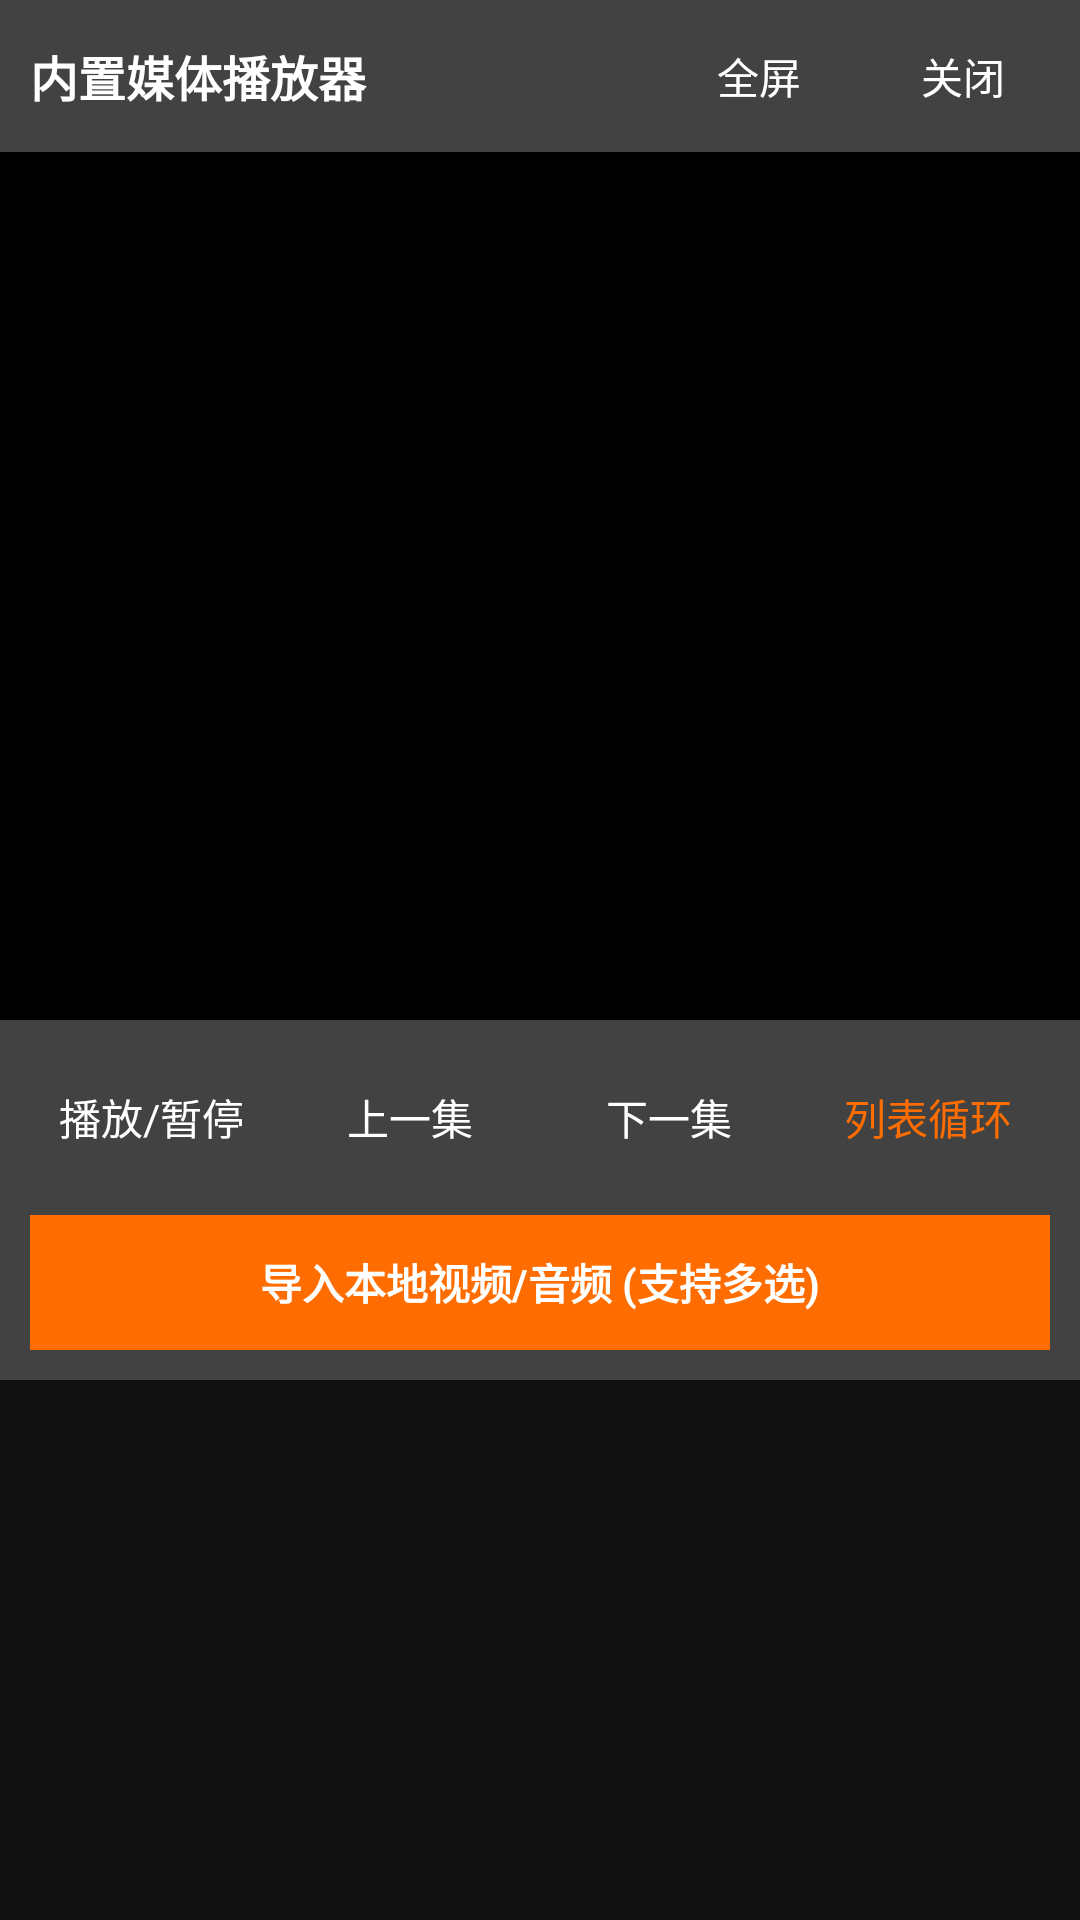

Write the Android layout XML for this screen, with the resource values it uses.
<!-- AndroidManifest.xml: activity theme Theme.webbox -->
<!-- res/layout/activity_local_player.xml -->
<?xml version="1.0" encoding="utf-8"?>
<LinearLayout xmlns:android="http://schemas.android.com/apk/res/android"
    android:layout_width="match_parent"
    android:layout_height="match_parent"
    android:background="@color/black_bg"
    android:orientation="vertical">

    
    <LinearLayout
        android:id="@+id/topTitleBar"
        android:layout_width="match_parent"
        android:layout_height="wrap_content"
        android:orientation="horizontal"
        android:padding="10dp"
        android:gravity="center_vertical"
        android:background="@color/pink_dark">

        <TextView
            android:layout_width="0dp"
            android:layout_weight="1"
            android:layout_height="wrap_content"
            android:text="内置媒体播放器"
            android:textColor="@color/white"
            android:textSize="16sp"
            android:textStyle="bold" />

        
        <TextView
            android:id="@+id/btnFullScreen"
            android:layout_width="wrap_content"
            android:layout_height="wrap_content"
            android:text="全屏"
            android:textColor="@color/white"
            android:paddingHorizontal="15dp"
            android:paddingVertical="5dp"
            android:layout_marginEnd="10dp"
            android:background="@drawable/bg_input" />

        <TextView
            android:id="@+id/btnClosePlayer"
            android:layout_width="wrap_content"
            android:layout_height="wrap_content"
            android:text="关闭"
            android:textColor="@color/white"
            android:paddingHorizontal="15dp"
            android:paddingVertical="5dp"
            android:background="@drawable/bg_input" />
    </LinearLayout>

    
    <FrameLayout
        android:id="@+id/playerContainer"
        android:layout_width="match_parent"
        android:layout_height="0dp"
        android:layout_weight="1"
        android:background="#000000" />

    
    <LinearLayout
        android:id="@+id/bottomControlLayout"
        android:layout_width="match_parent"
        android:layout_height="wrap_content"
        android:orientation="vertical">

        
        <LinearLayout
            android:layout_width="match_parent"
            android:layout_height="wrap_content"
            android:orientation="vertical"
            android:background="@color/pink_dark"
            android:padding="10dp">

            <LinearLayout
                android:layout_width="match_parent"
                android:layout_height="wrap_content"
                android:orientation="horizontal"
                android:gravity="center_vertical"
                android:layout_marginBottom="10dp">

                <TextView
                    android:id="@+id/btnPlayPause"
                    android:layout_width="0dp"
                    android:layout_weight="1"
                    android:layout_height="45dp"
                    android:text="播放/暂停"
                    android:textColor="@color/white"
                    android:gravity="center"
                    android:background="@drawable/bg_input" />

                <TextView
                    android:id="@+id/btnPrev"
                    android:layout_width="0dp"
                    android:layout_weight="1"
                    android:layout_height="45dp"
                    android:text="上一集"
                    android:textColor="@color/white"
                    android:gravity="center"
                    android:background="@drawable/bg_input"
                    android:layout_marginStart="5dp" />

                <TextView
                    android:id="@+id/btnNext"
                    android:layout_width="0dp"
                    android:layout_weight="1"
                    android:layout_height="45dp"
                    android:text="下一集"
                    android:textColor="@color/white"
                    android:gravity="center"
                    android:background="@drawable/bg_input"
                    android:layout_marginStart="5dp" />

                <TextView
                    android:id="@+id/btnRepeatMode"
                    android:layout_width="0dp"
                    android:layout_weight="1"
                    android:layout_height="45dp"
                    android:text="列表循环"
                    android:textColor="@color/pink_accent"
                    android:gravity="center"
                    android:background="@drawable/bg_input"
                    android:layout_marginStart="5dp" />
            </LinearLayout>

            <TextView
                android:id="@+id/btnSelectMedia"
                android:layout_width="match_parent"
                android:layout_height="45dp"
                android:text="导入本地视频/音频 (支持多选)"
                android:textColor="@color/white"
                android:background="@color/pink_accent"
                android:gravity="center"
                android:textStyle="bold" />
        </LinearLayout>

        
        <androidx.recyclerview.widget.RecyclerView
            android:id="@+id/rvPlaylist"
            android:layout_width="match_parent"
            android:layout_height="180dp"
            android:background="#111111" />
    </LinearLayout>
</LinearLayout>
<!-- resources referenced by this layout -->
<resources>
  <color name="black_bg">#121212</color>
  <color name="pink_accent">#ff6d00</color>
  <color name="pink_dark">#424242</color>
  <color name="white">#FFFFFF</color>
  <style name="Theme.webbox" parent="Theme.MaterialComponents.DayNight.NoActionBar">
          <item name="colorPrimary">@color/pink_accent</item>
          <item name="colorPrimaryVariant">@color/pink_dark</item>
          <item name="colorOnPrimary">@color/black</item>
  
          <item name="colorSecondary">@color/gold_text</item>
          <item name="colorSecondaryVariant">@color/gold_text</item>
          <item name="colorOnSecondary">@color/black_bg</item>
  
          <item name="android:windowBackground">@color/black_bg</item>
          <item name="android:navigationBarColor">@color/black_bg</item>
          <item name="android:statusBarColor">@color/black_bg</item>
          <item name="android:windowLightStatusBar">false</item>
          <item name="android:forceDarkAllowed" tools:targetApi="q">false</item>
      </style>
  <color name="black">#000000</color>
  <color name="gold_text">#FFFFFF</color>
</resources>
